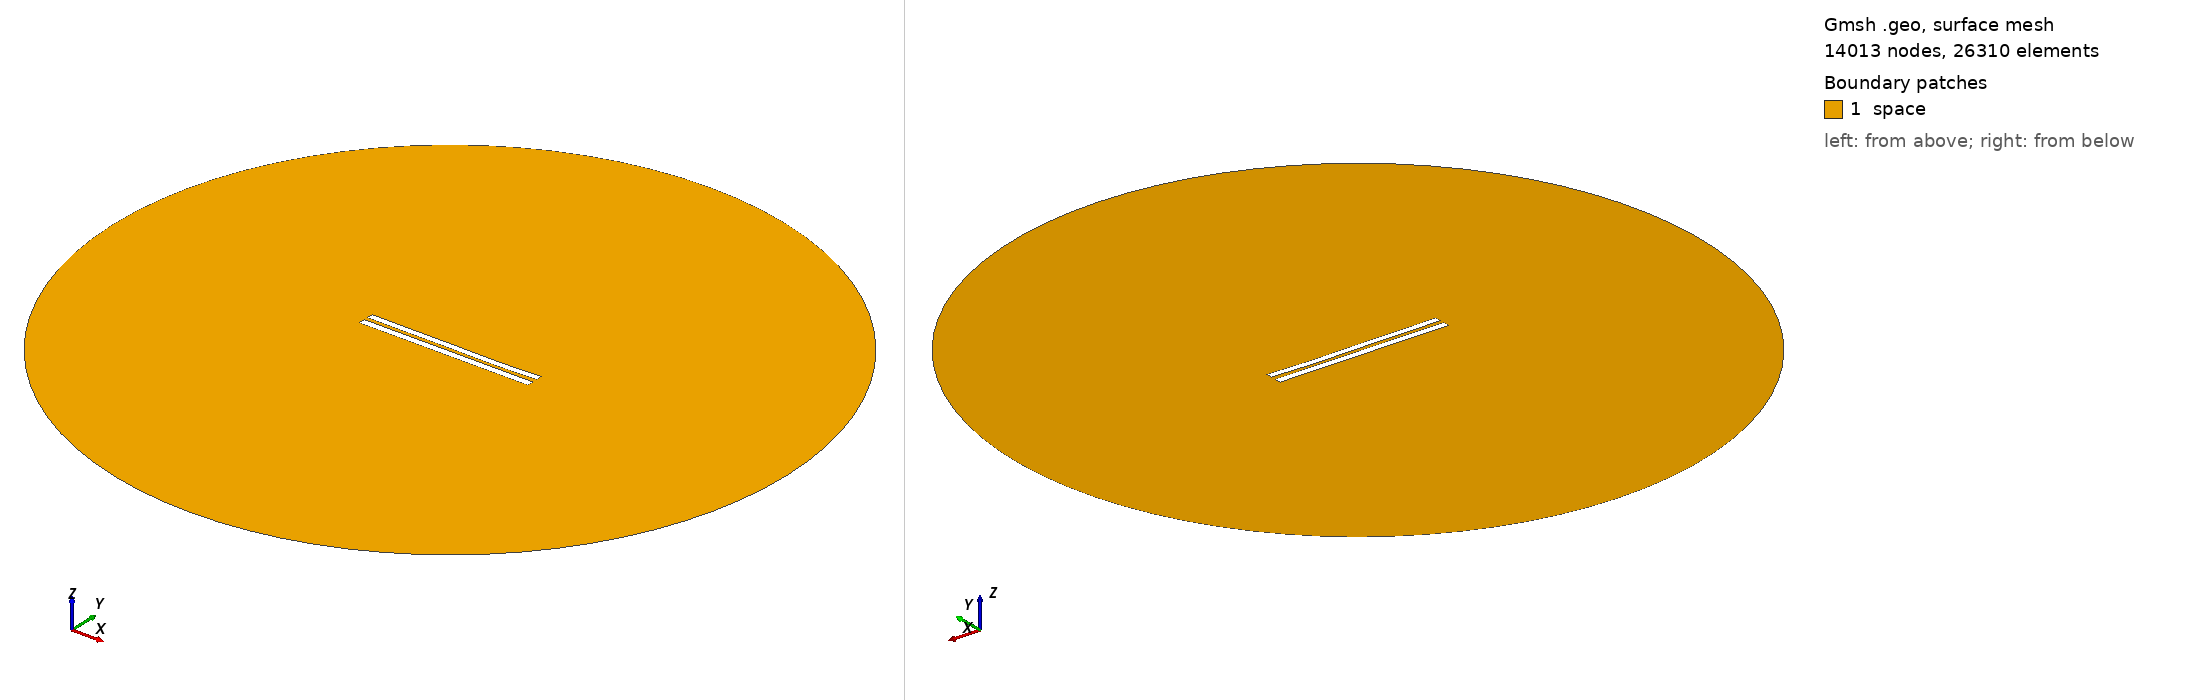

Gmsh geometry script, surface-meshed: 14013 nodes, 26310 surface elements. Boundary patches (legend numbers): 1 space. Left view from above one corner, right view from below the opposite corner. Legend entries are the model's physical surfaces. The drawing asked Gmsh for element sizes between 1% and 20% of the model's largest extent; the script's own settings can give other sizes.

=== 5767.geo (drawn) ===
//---------------------------------------
// Geometry kernel
//---------------------------------------

SetFactory("OpenCASCADE");



//---------------------------------------
// Parameters of the geometry
//---------------------------------------

// Overetch of the upper plate
overetch = 0.125;

// Distance between the plates
distance = 2.5;

// Discretization over the x axis (for the deformation)
nx = 50; 

// Length of the plate
L = 100 - overetch; 

// Number of modes
n = 4; 

// 1st mode coefficient
coeff(1) = -0.075;
beta(1) = 0.596864 * 3.1415926535 / L;

// 2nd mode coefficient
coeff(2) = -0.15;
beta(2) = 1.49418 * 3.1415926535 / L;

// 3rd mode coefficient
coeff(3) = 0.07499999999999998;
beta(3) = 2.50025 * 3.1415926535 / L;

// 4th mode coefficient
coeff(4) = -0.075;
beta(4) = 3.49999 * 3.1415926535 / L;



//---------------------------------------
// Upper plate (deformed rectangle)
//---------------------------------------

// Coordiantes of the upper plate
xmin = -50;
xmax = 50 - overetch;

// Height of the upper plate
yheight = 4 - 2 * overetch;

// Indexes of the points
UpperID[] = {};
LowerID[] = {};
LeftID[] = {};
RightID[] = {};

// Point index
p = 1;

// Horizontal edges
For i In {1:nx}
    x = xmin + (i-1)*(xmax - xmin)/(nx-1);

    y_bottom = distance / 2 + overetch;
    For j In {1:n}
        C = (Cosh(beta(j)*L) + Cos(beta(j)*L)) / (Sinh(beta(j)*L) + Sin(beta(j)*L));
        y_bottom  = y_bottom + coeff(j) * (Cosh(beta(j)*(x+50)) - Cos(beta(j)*(x+50)) - C * (Sinh(beta(j)*(x+50)) - Sin(beta(j)*(x+50))));
    EndFor

    y_top = y_bottom + yheight;

    Point(p) = {x, y_top, 0, 1.0};
    UpperID[i] = p;
    p = p + 1;

    Point(p) = {x, y_bottom, 0, 1.0};
    LowerID[i] = p;
    p = p + 1;
EndFor

// Create point lists
UpperPts[] = {}; LowerPts[] = {};
For i In {1:nx}
  UpperPts[] += {UpperID[i]};
  LowerPts[] += {LowerID[i]};
EndFor

// Build splines
Spline(1) = {UpperPts[]};
Spline(2) = {LowerPts[]};
Line(3) = {LowerPts[nx-1], UpperPts[nx-1]};
Line(4) = {LowerPts[0], UpperPts[0]};

// Build the plane surface
Curve Loop(1) = {2, 3, -1, -4};
Plane Surface(1) = {1};



//---------------------------------------
// Lower plate (rectangle)
//---------------------------------------

// Vertices
Point(1001) = {-50, -1, 0, 1.0};
Point(1002) = { 50, -1, 0, 1.0};
Point(1003) = { 50,  -5, 0, 1.0};
Point(1004) = {-50,  -5, 0, 1.0};

// Edges
Line(5) = {1001, 1002};
Line(6) = {1002, 1003};
Line(7) = {1003, 1004};
Line(8) = {1004, 1001};

// Plane surface
Line Loop(2) = {5, 6, 7, 8};
Plane Surface(2) = {2}; 



//---------------------------------------
// Outer (fictious) boundary
//---------------------------------------

// Points
Point(1005) = {0, 0, 0};       // Center
Point(1006) = {200, 0, 0};     // Start point
Point(1007) = {0, 200, 0};     // 90 degrees
Point(1008) = {-200, 0, 0};    // 180 degrees
Point(1009) = {0, -200, 0};    // 270 degrees

// Circle arcs (each needs start, center, end)
Circle(9) = {1006, 1005, 1007};
Circle(10) = {1007, 1005, 1008};
Circle(11) = {1008, 1005, 1009};
Circle(12) = {1009, 1005, 1006};

// Plane surface for the entire domain
Curve Loop(3) = {9, 10, 11, 12};
Surface(3) = {3};

// Subtract the plates from the whole domain to obtain the actual domain where we want to solve the equations
BooleanDifference{ Surface{3}; Delete; }{ Surface{1}; Surface{2}; Delete; }




//---------------------------------------
// Transfinite Lines/Curves
//---------------------------------------

// Set the number of points on the boundaries
r = 7;

// Plates
Transfinite Curve {1, 2} = 50*r Using Progression 1;
Transfinite Curve {3, 4} = 2*r Using Progression 1;
Transfinite Line {5, 7} = 50*r Using Progression 1;
Transfinite Line {6, 8} = 2*r Using Progression 1;

// Outer boundary
Transfinite Line {9, 10, 11, 12} = 20 Using Progression 1;



//---------------------------------------
// Physical groups
//---------------------------------------                

// Physical curves (boundaries)
Physical Line("force_segment", 10) = {2};
Physical Line("upper_plate", 11) = {1, 3, 4};
Physical Line("lower_plate", 12) = {5, 6, 7, 8};
Physical Line("boundary", 20) = {9, 10, 11, 12};

// Physical Surfaces
Physical Surface("space", 30) = {3};



//---------------------------------------
// 6. Generate the Mesh
//---------------------------------------

// 2D mesh generation
Mesh 2;
